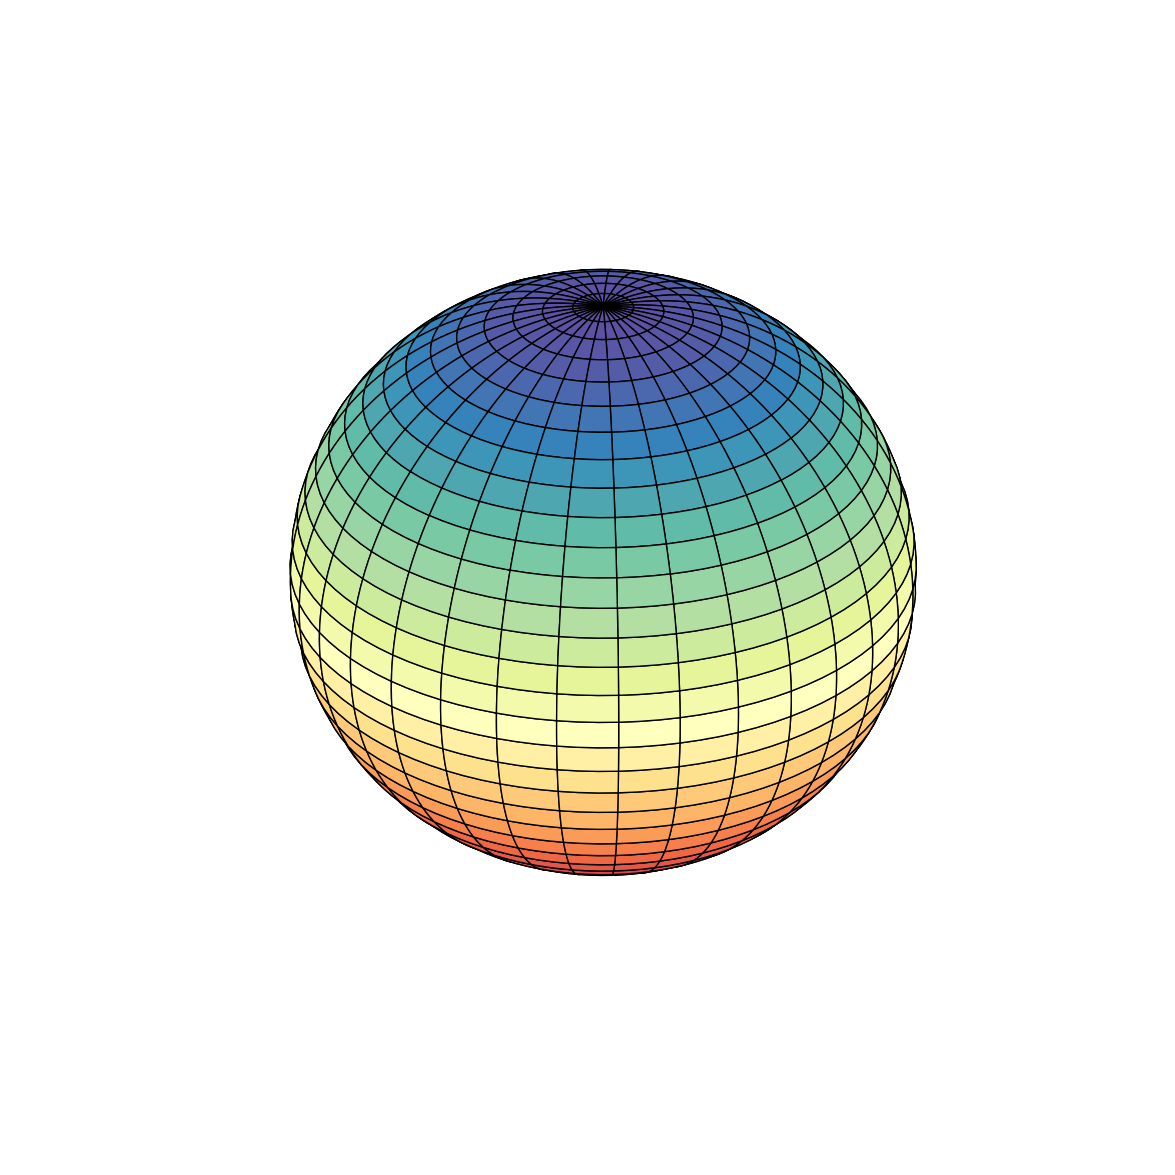

Recreate this plot in Python.
import matplotlib.pyplot as plt
import numpy as np

fig = plt.figure(figsize=(15, 15))
ax = fig.add_subplot(projection="3d")

u, v = np.mgrid[0 : 2 * np.pi : 100j, 0 : np.pi : 100j]
x = np.cos(u) * np.sin(v)
y = np.sin(u) * np.sin(v)
z = np.cos(v)
ax.view_init(elev=30, azim=30)
ax.plot_surface(x, y, z, cmap="Spectral", rstride=3, cstride=3, edgecolor="k")
ax.set_box_aspect((1, 1, 0.87))
ax.grid(False)
ax.axis("off")
plt.savefig("sphere_spectral.png", dpi=500, bbox_inches="tight")
